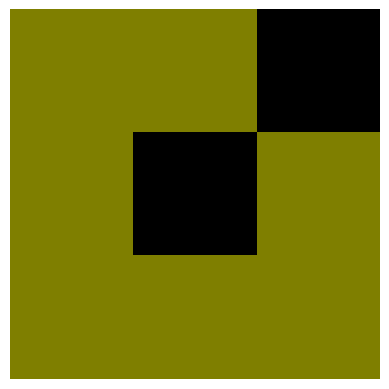

Generate this figure with matplotlib:
# -*- coding: utf-8 -*-
"""projeto_criador_de_emojis.ipynb

Automatically generated by Colab.

Original file is located at
    https://colab.research.google.com/drive/1Bh5tI1LoLsgd5wbwOgaYGaX_5vHxV0D0
"""

import matplotlib.pyplot as plt

emoji_data = {
    "grade": [
        [(255, 255, 0), (255, 255, 0), (0, 0, 0)],
        [(255, 255, 0), (0, 0, 0), (255, 255, 0)],
        [(255, 255, 0), (255, 255, 0), (255, 255, 0)]
    ]
}

nova_grade = []

for chave, valor in emoji_data.items():

    if chave == "grade":

        for linha in valor:

            nova_linha = []

            for pixel in linha:

                if pixel == (255, 255, 0):

                    novo_pixel = (
                        pixel[0] // 2,
                        pixel[1] // 2,
                        pixel[2] // 2
                    )

                else:
                    novo_pixel = pixel

                nova_linha.append(novo_pixel)

            nova_grade.append(nova_linha)

emoji_data["grade"] = nova_grade

for linha in emoji_data["grade"]:
    print(linha)

plt.imshow(emoji_data["grade"])
plt.axis("off")
plt.show()
